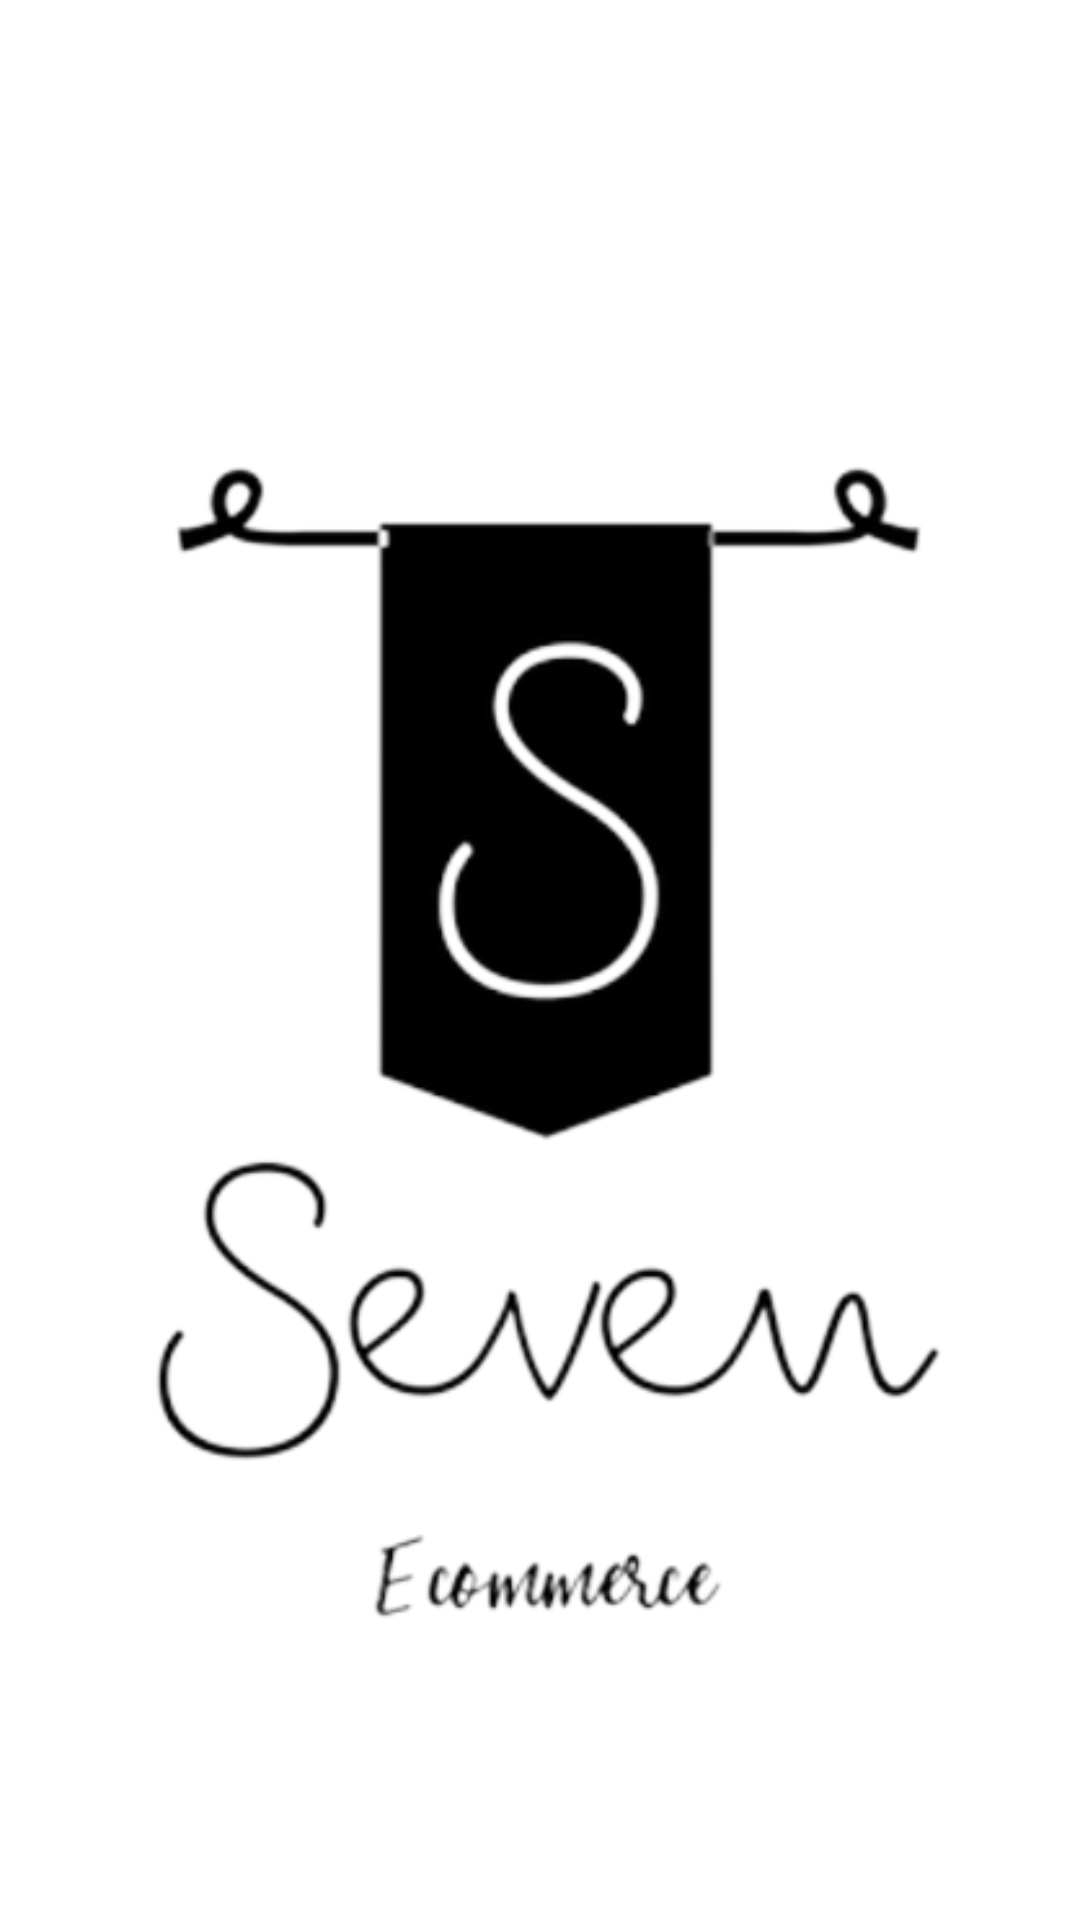

Produce the Android XML layout that renders to this screen, including the resource entries it uses.
<!-- AndroidManifest.xml: application theme Theme.Ecommerce -->
<!-- res/layout/activity_splash.xml -->
<?xml version="1.0" encoding="utf-8"?>
<RelativeLayout xmlns:android="http://schemas.android.com/apk/res/android"
    xmlns:app="http://schemas.android.com/apk/res-auto"
    xmlns:tools="http://schemas.android.com/tools"
    android:layout_width="match_parent"
    android:layout_height="match_parent"
    android:background="@color/white"
    tools:context=".SplashActivity">

    <ImageView
        android:id="@+id/imageView"
        android:layout_width="match_parent"
        android:layout_height="match_parent"
        app:srcCompat="@drawable/sinfondo"
        tools:layout_editor_absoluteX="0dp"
        tools:layout_editor_absoluteY="-41dp" />
</RelativeLayout>
<!-- resources referenced by this layout -->
<resources>
  <color name="white">#FFFFFFFF</color>
  <!-- drawable sinfondo: png bitmap (drawable, 49582 bytes) -->
  <style name="Theme.Ecommerce" parent="Theme.AppCompat.Light.NoActionBar">
          
          <item name="colorPrimary">@color/purple_500</item>
          <item name="colorPrimaryDark">@color/purple_700</item>
          <item name="colorAccent">@color/teal_200</item>
          <item name="android:windowDisablePreview">true</item>
          
      </style>
  <color name="purple_500">#FF6200EE</color>
  <color name="purple_700">#FF3700B3</color>
  <color name="teal_200">#FF03DAC5</color>
</resources>
